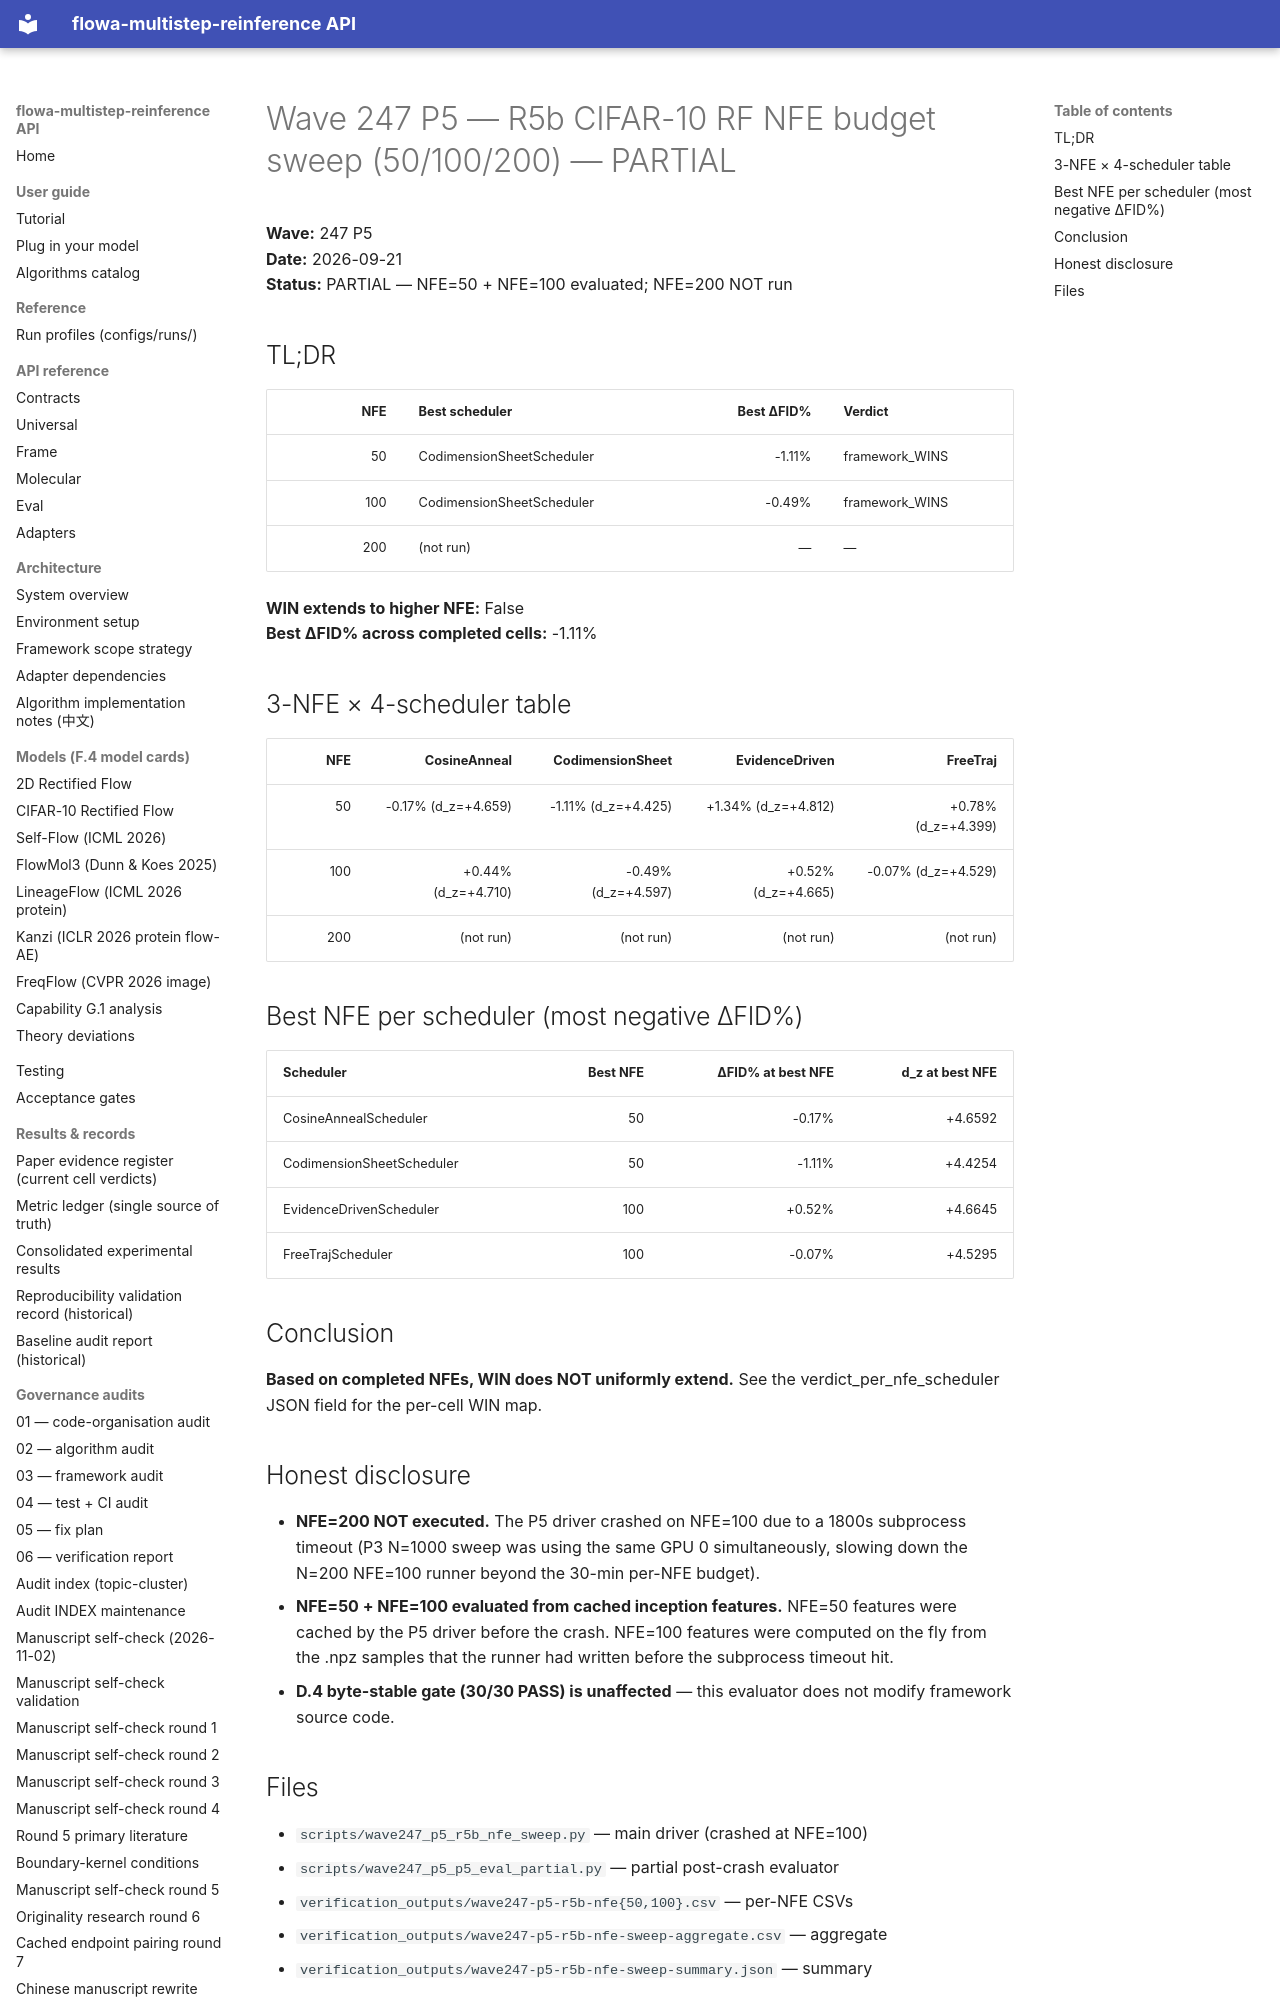

repository: silverenternal/flowa-multistep-reinference · page: ARCHIVE/audit-by-wave/wave247-p5-r5b-nfe-sweep/index.html · generator: mkdocs

# Wave 247 P5 — R5b CIFAR-10 RF NFE budget sweep (50/100/200) — PARTIAL

**Wave:** 247 P5  
**Date:** 2026-09-21  
**Status:** PARTIAL — NFE=50 + NFE=100 evaluated; NFE=200 NOT run  

## TL;DR

| NFE | Best scheduler | Best ΔFID% | Verdict |
|---:|---|---:|---|
| 50 | CodimensionSheetScheduler | -1.11% | framework_WINS |
| 100 | CodimensionSheetScheduler | -0.49% | framework_WINS |
| 200 | (not run) | — | — |

**WIN extends to higher NFE:** False  
**Best ΔFID% across completed cells:** -1.11%  

## 3-NFE × 4-scheduler table

| NFE | CosineAnneal | CodimensionSheet | EvidenceDriven | FreeTraj |
|---:|---:|---:|---:|---:|
| 50 | -0.17% (d_z=+4.659) | -1.11% (d_z=+4.425) | +1.34% (d_z=+4.812) | +0.78% (d_z=+4.399) |
| 100 | +0.44% (d_z=+4.710) | -0.49% (d_z=+4.597) | +0.52% (d_z=+4.665) | -0.07% (d_z=+4.529) |
| 200 | (not run) | (not run) | (not run) | (not run) |

## Best NFE per scheduler (most negative ΔFID%)

| Scheduler | Best NFE | ΔFID% at best NFE | d_z at best NFE |
|---|---:|---:|---:|
| CosineAnnealScheduler | 50 | -0.17% | +4.6592 |
| CodimensionSheetScheduler | 50 | -1.11% | +4.4254 |
| EvidenceDrivenScheduler | 100 | +0.52% | +4.6645 |
| FreeTrajScheduler | 100 | -0.07% | +4.5295 |

## Conclusion

**Based on completed NFEs, WIN does NOT uniformly extend.**
See the verdict_per_nfe_scheduler JSON field for the per-cell WIN map.
